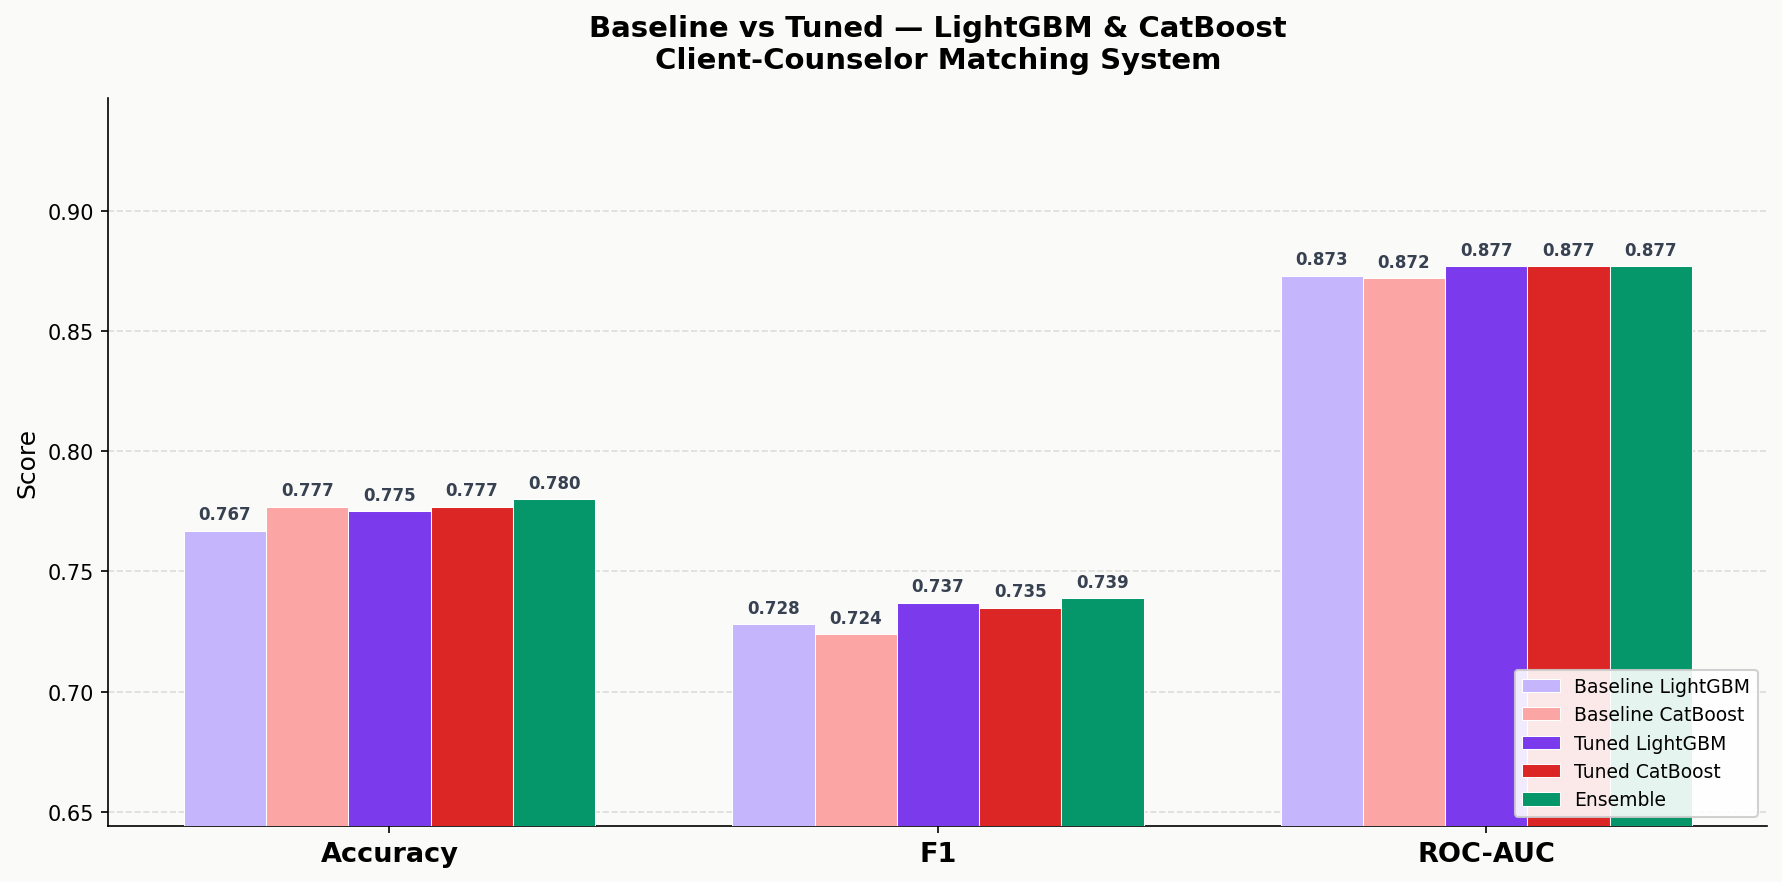

Source data for this figure (header and first rows):
Model, Accuracy, F1, ROC-AUC
Baseline LightGBM, 0.767, 0.728, 0.873
Baseline CatBoost, 0.777, 0.724, 0.872
Tuned LightGBM, 0.775, 0.737, 0.877
Tuned CatBoost, 0.777, 0.735, 0.877
Ensemble, 0.78, 0.739, 0.877
